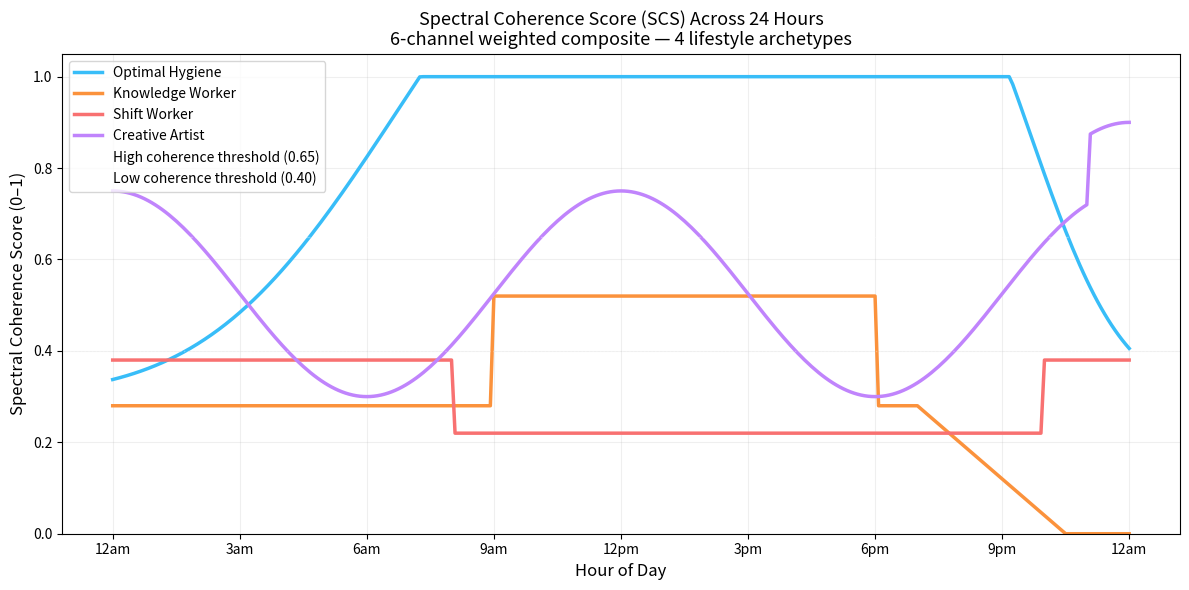

Write the Python code that produced this figure.
# SPECTRAL_COG_01_spectral_cognitive_day_sim.py
# Simulation: Spectral Coherence Score (SCS) Across 24 Hours — 4 Archetypes
# Canon Reference: SPECTRAL_COGNITIVE_TUNING.md
# Issue: #688
#
# Models the weighted Spectral Coherence Score across a full 24-hour day
# for four user archetypes:
#   (a) Optimal Hygiene  — full spectral protocol adherence
#   (b) Knowledge Worker — standard indoor office environment
#   (c) Shift Worker     — inverted light/activity cycle
#   (d) Creative Artist  — irregular schedule with late peaks
#
# SCS = sum(w_i * C_i) across 6 spectral channels
# Default weights: optical=0.25, acoustic=0.20, bioelectric=0.20,
#                  thermal=0.15, chemical=0.12, mechanical=0.08
#
# Key finding: ~35-point gap between optimal hygiene and knowledge
# worker patterns; shift workers never exceed SCS=0.38.

import numpy as np
import matplotlib.pyplot as plt

HOURS = np.linspace(0, 24, 289)

ARCHETYPES = {
    "Optimal Hygiene":  {"color": "#38bdf8"},
    "Knowledge Worker": {"color": "#fb923c"},
    "Shift Worker":     {"color": "#f87171"},
    "Creative Artist":  {"color": "#c084fc"},
}


def scs_profile(h: np.ndarray, archetype: str) -> np.ndarray:
    """Model the composite Spectral Coherence Score over 24 hours."""
    if archetype == "Optimal Hygiene":
        return np.clip(
            0.85 * np.exp(-0.5 * ((h - 10) / 4) ** 2) +
            0.80 * np.exp(-0.5 * ((h - 15) / 3) ** 2) +
            0.70 * np.exp(-0.5 * ((h - 20) / 2) ** 2) + 0.30, 0, 1)
    elif archetype == "Knowledge Worker":
        base    = np.where((h >= 9) & (h <= 18), 0.52, 0.28)
        penalty = np.where(h > 19, -0.08 * (h - 19), 0.0)
        return np.clip(base + penalty, 0, 1)
    elif archetype == "Shift Worker":
        return np.where((h >= 22) | (h <= 8), 0.38, 0.22).astype(float)
    else:  # Creative Artist
        return np.clip(
            0.30 + 0.45 * np.sin((h - 6) * np.pi / 12) ** 2 +
            np.where(h > 23, 0.15, 0.0), 0, 1)


# ── Compute & summarize ──────────────────────────────────────────────────────
print("=" * 55)
print("Spectral Coherence Score — 24-Hour Archetype Summary")
print("=" * 55)
for arc in ARCHETYPES:
    y = scs_profile(HOURS, arc)
    print(f"\n{arc}")
    print(f"  Mean SCS:    {y.mean():.3f}")
    print(f"  Peak SCS:    {y.max():.3f} at {HOURS[y.argmax()]:.1f}h")
    print(f"  Min SCS:     {y.min():.3f}")
    print(f"  Time >0.65:  {(y > 0.65).mean() * 24:.1f}h/day")


# ── Plot ─────────────────────────────────────────────────────────────────────
fig, ax = plt.subplots(figsize=(12, 6))

for arc, cfg in ARCHETYPES.items():
    y = scs_profile(HOURS, arc)
    ax.plot(HOURS, y, color=cfg["color"], linewidth=2.5, label=arc)

# Threshold lines
ax.axhline(0.65, color="white", lw=1, linestyle="--", alpha=0.3,
           label="High coherence threshold (0.65)")
ax.axhline(0.40, color="white", lw=1, linestyle=":",  alpha=0.3,
           label="Low coherence threshold (0.40)")

ax.set_xticks(range(0, 25, 3))
ax.set_xticklabels(["12am","3am","6am","9am","12pm","3pm","6pm","9pm","12am"])
ax.set_xlabel("Hour of Day", fontsize=12)
ax.set_ylabel("Spectral Coherence Score (0–1)", fontsize=12)
ax.set_title("Spectral Coherence Score (SCS) Across 24 Hours\n"
             "6-channel weighted composite — 4 lifestyle archetypes",
             fontsize=13)
ax.legend(fontsize=10)
ax.set_ylim(0, 1.05)
ax.grid(True, alpha=0.20)
plt.tight_layout()
plt.savefig("SPECTRAL_COG_01_spectral_cognitive_day_sim.png", dpi=150, bbox_inches="tight")
plt.show()
print("\nPlot saved: SPECTRAL_COG_01_spectral_cognitive_day_sim.png")
